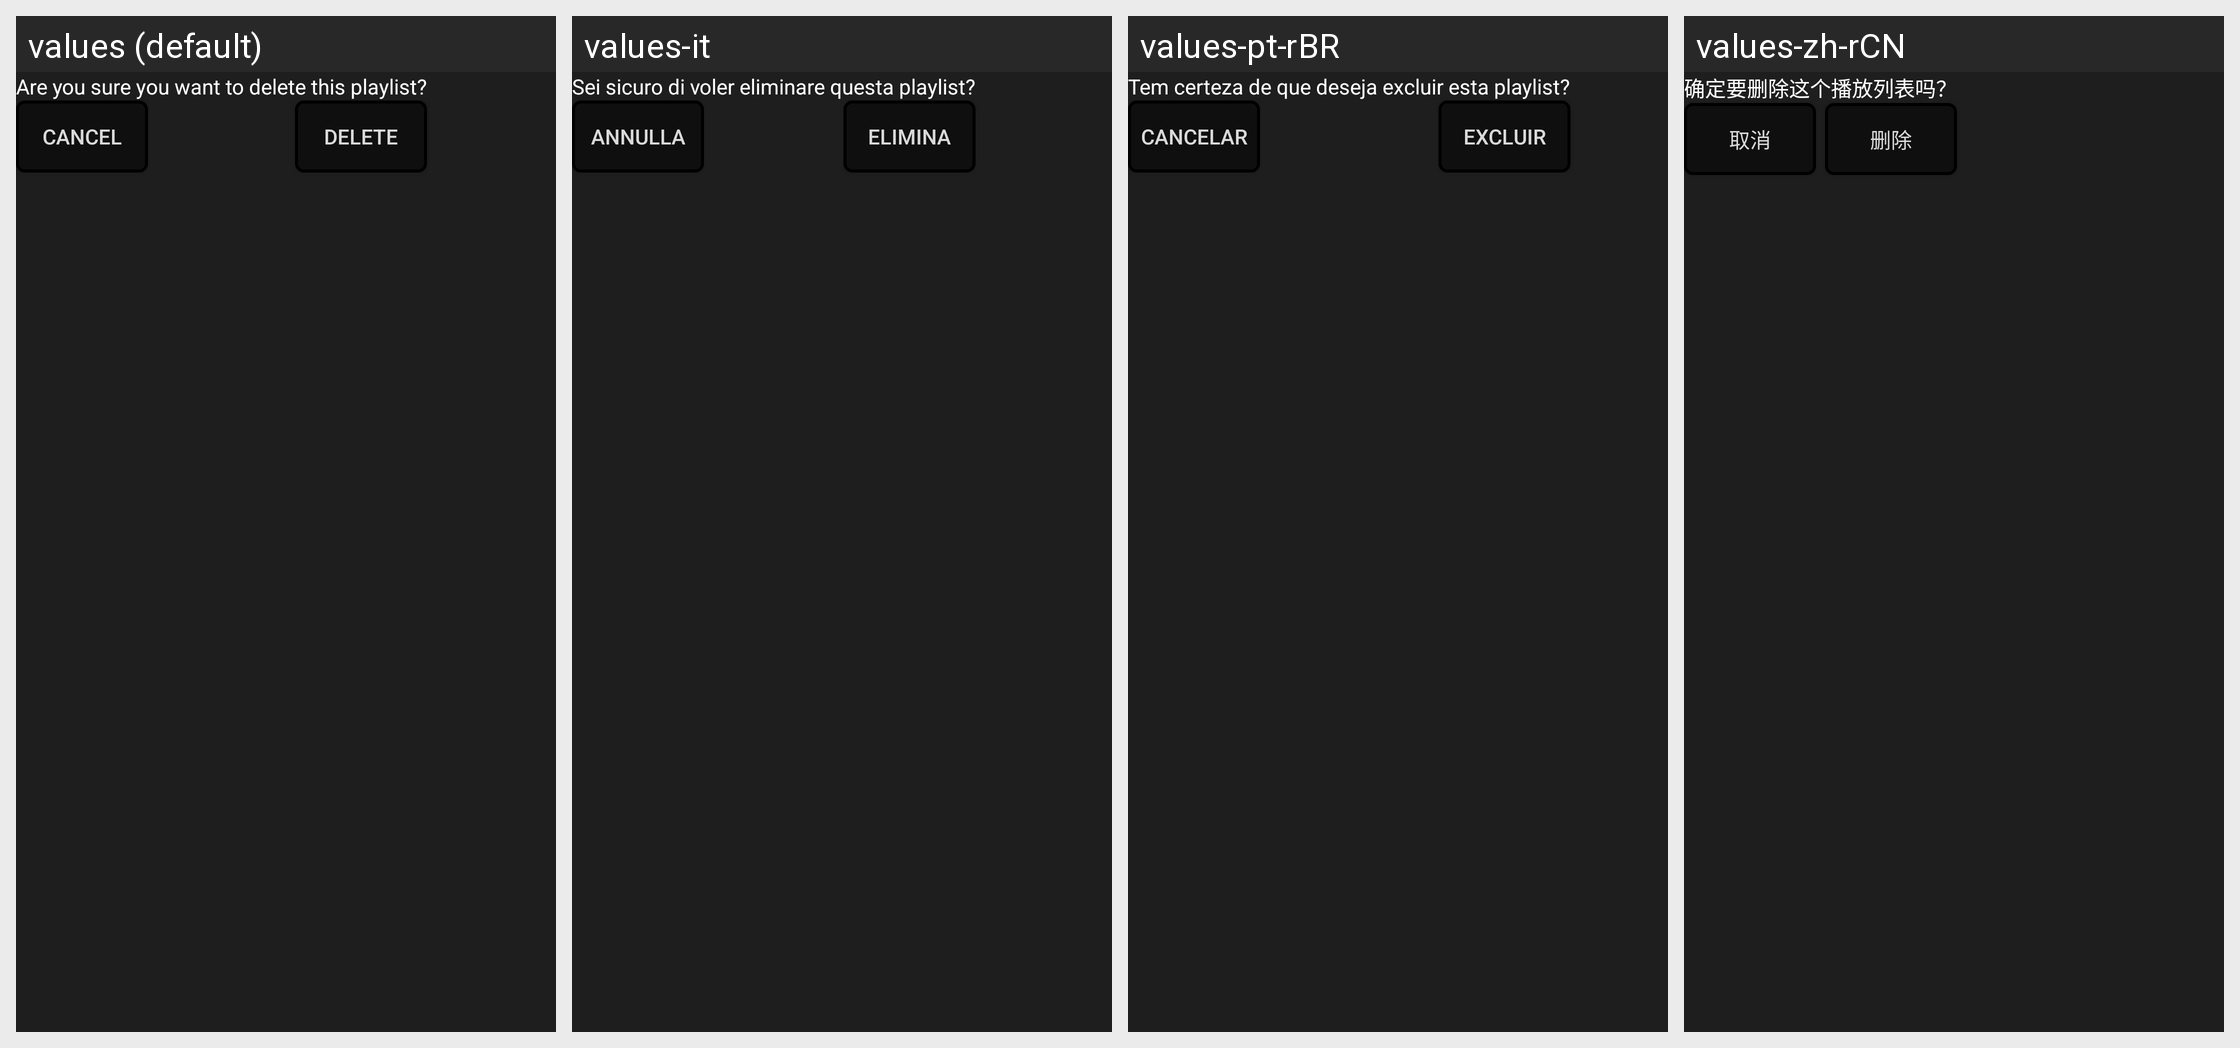

Translations of the strings shown on this Android screen, per locale in the grid:
Android screen res/layout/playlist_delete_confirm_dialog.xml rendered under 4 locales, left to right: values (default), values-it, values-pt-rBR, values-zh-rCN. Device: Nexus 5 (rendered at 1080×1920; each locale shown at half size, 540×960, under a caption strip naming it); theme Theme.Feels.
Other locales in the repository, not shown: values-de, values-es, values-fr, values-ja-rJP, values-ko-rKR, values-ru.
Strings drawn on this screen, with the default value and each locale's value (text and hints the layout hard-codes, and strings that could not be matched under every locale, appear in the picture but are not listed):

delete_playlist
  values: Are you sure you want to delete this playlist?
  values-it: Sei sicuro di voler eliminare questa playlist?
  values-pt-rBR: Tem certeza de que deseja excluir esta playlist?
  values-zh-rCN: 确定要删除这个播放列表吗？

delete_playlist_confirm
  values: Delete
  values-it: Elimina
  values-pt-rBR: Excluir
  values-zh-rCN: 删除

cancel_delete
  values: Cancel
  values-it: Annulla
  values-pt-rBR: Cancelar
  values-zh-rCN: 取消
